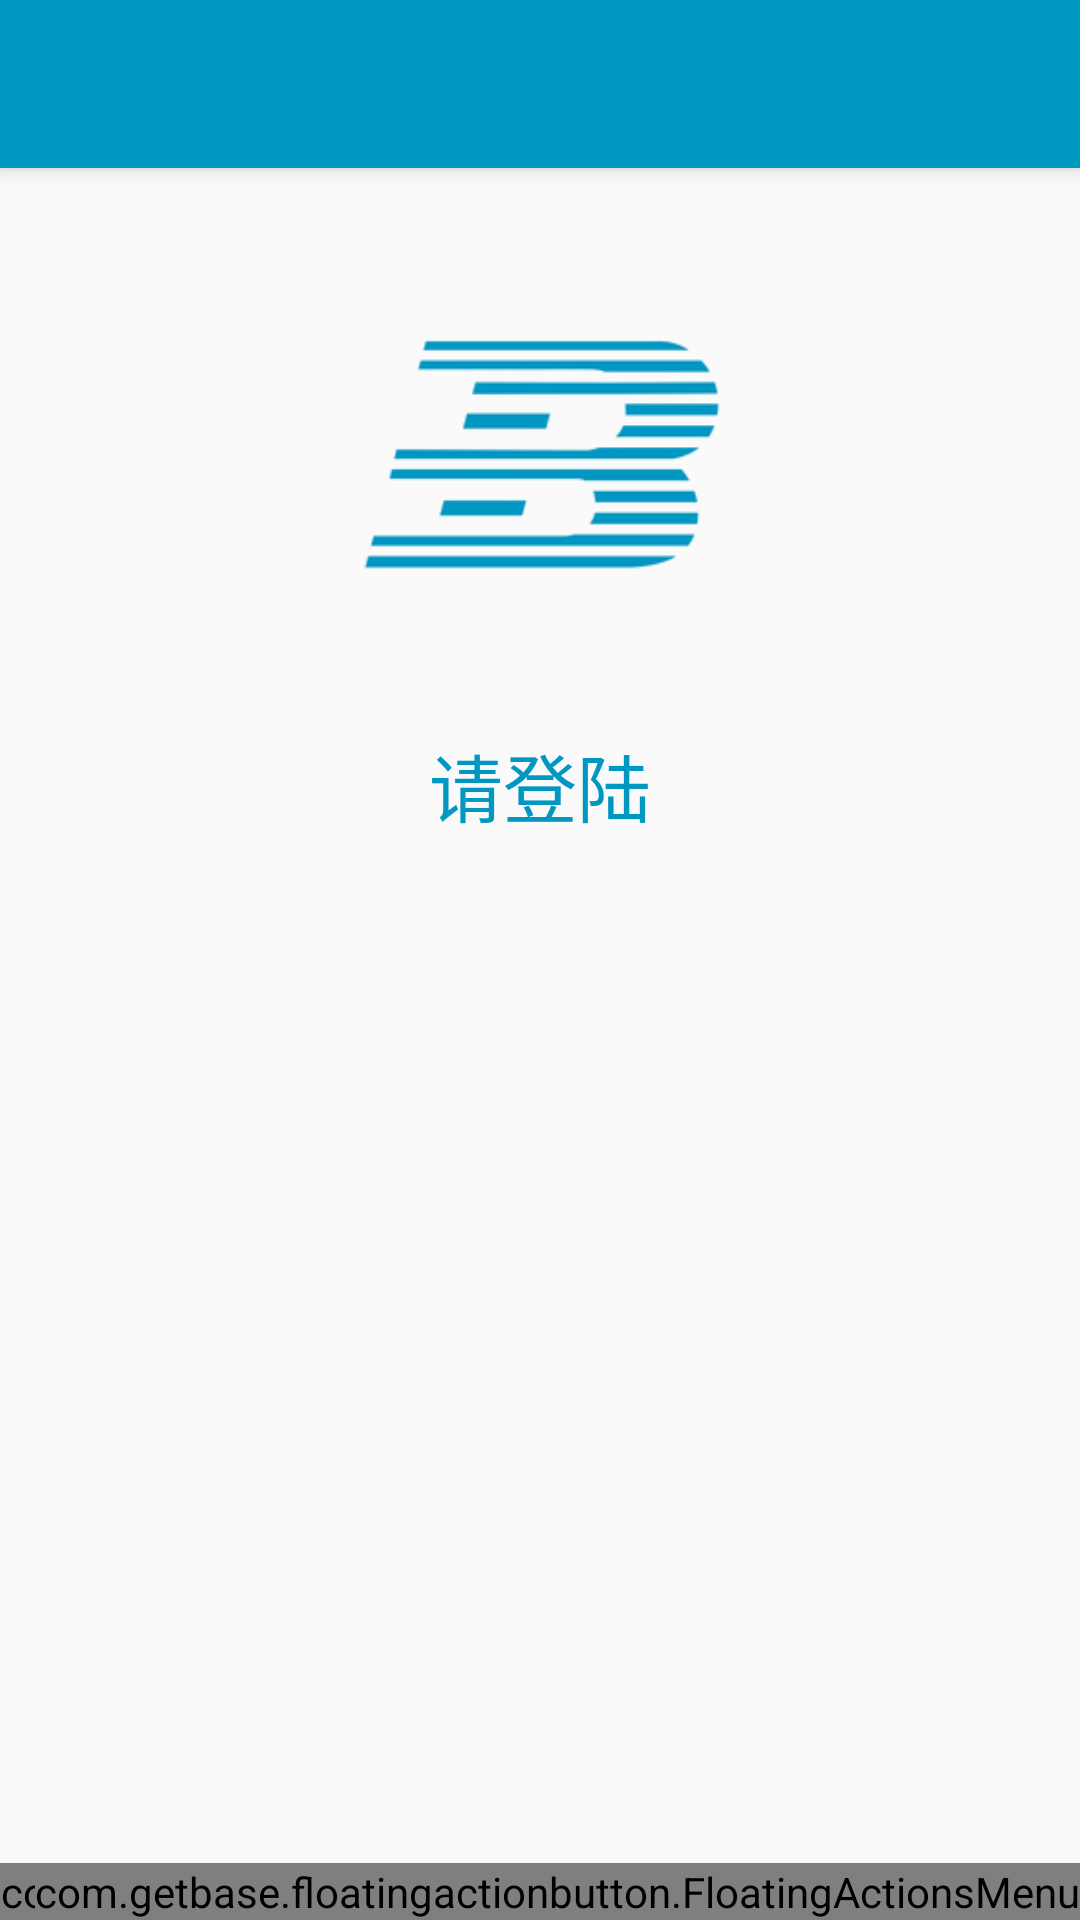

Produce the Android XML layout that renders to this screen, including the resource entries it uses.
<!-- AndroidManifest.xml: activity theme AppTheme.NoActionBar -->
<!-- res/layout/activity_main.xml -->
<?xml version="1.0" encoding="utf-8"?>
<android.support.design.widget.CoordinatorLayout xmlns:android="http://schemas.android.com/apk/res/android"
    xmlns:app="http://schemas.android.com/apk/res-auto"
    xmlns:tools="http://schemas.android.com/tools"
    xmlns:fab="http://schemas.android.com/apk/res-auto"
    android:layout_width="match_parent"
    android:layout_height="match_parent"
    tools:context="com.example.lgnbjut.MainActivity"
    android:animateLayoutChanges="true" >

    <android.support.design.widget.AppBarLayout
        android:layout_width="match_parent"
        android:layout_height="wrap_content"
        android:theme="@style/AppTheme.AppBarOverlay">

        <android.support.v7.widget.Toolbar
            android:id="@+id/toolbar"
            android:layout_width="match_parent"
            android:layout_height="?attr/actionBarSize"
            android:background="?attr/colorPrimary"
            app:popupTheme="@style/AppTheme.PopupOverlay" />

    </android.support.design.widget.AppBarLayout>

    <include layout="@layout/content_main"
        android:id="@+id/include" />

    <com.getbase.floatingactionbutton.FloatingActionButton
        android:id="@+id/fab1"
        android:layout_width="wrap_content"
        android:layout_height="wrap_content"
        fab:fab_colorNormal="@color/colorMain"
        fab:fab_title="@string/更改用户"
        fab:fab_addButtonColorNormal="@color/colorMain"
        fab:fab_addButtonColorPressed="@color/colorMainlite"
        fab:fab_addButtonPlusIconColor="@color/colorMainlite"
        android:layout_gravity="left|bottom"
        android:src="@drawable/link"
        />
<com.getbase.floatingactionbutton.FloatingActionsMenu
    android:id="@+id/right_labels"
    android:layout_width="wrap_content"
    android:layout_height="wrap_content"
    fab:fab_addButtonColorNormal="@color/colorMain"
    fab:fab_addButtonColorPressed="@color/colorMainlite"
    fab:fab_addButtonPlusIconColor="#fff"
    android:layout_gravity="right|bottom"
    android:textColor="#fff"
    android:src="@drawable/add">

    <com.getbase.floatingactionbutton.FloatingActionButton
        android:id="@+id/fab4"
        android:layout_width="wrap_content"
        android:layout_height="wrap_content"
        fab:fab_addButtonColorNormal="@color/colorMain"
        fab:fab_addButtonColorPressed="@color/colorMainlite"
        fab:fab_addButtonPlusIconColor="@color/colorMainlite"
        fab:fab_title="2345"
        fab:fab_size="normal"
        android:src="@drawable/photo"/>

    <com.getbase.floatingactionbutton.FloatingActionButton
        android:id="@+id/fab3"
        android:layout_width="wrap_content"
        android:layout_height="wrap_content"
        fab:fab_addButtonColorNormal="@color/colorMain"
        fab:fab_addButtonColorPressed="@color/colorMainlite"
        fab:fab_addButtonPlusIconColor="@color/colorMainlite"
        fab:fab_title="2345"
        fab:fab_size="normal"
        android:src="@drawable/share"/>

    <com.getbase.floatingactionbutton.FloatingActionButton
        android:id="@+id/fab2"
        android:layout_width="wrap_content"
        android:layout_height="wrap_content"
        fab:fab_addButtonColorNormal="@color/colorMain"
        fab:fab_addButtonColorPressed="@color/colorMainlite"
        fab:fab_addButtonPlusIconColor="@color/colorMainlite"
        fab:fab_title="2345"
        fab:fab_size="normal"
        android:src="@drawable/setting"/>

    <com.getbase.floatingactionbutton.FloatingActionButton
        android:id="@+id/fab"
        android:layout_width="wrap_content"
        android:layout_height="wrap_content"
        fab:fab_addButtonColorNormal="@color/colorMain"
        fab:fab_addButtonColorPressed="@color/colorMainlite"
        fab:fab_addButtonPlusIconColor="@color/colorMainlite"
        fab:fab_title="@string/更改用户"
        fab:fab_size="normal"
        android:src="@drawable/people"/>

</com.getbase.floatingactionbutton.FloatingActionsMenu>

    <TextView
        android:id="@+id/textTest"
        android:layout_width="wrap_content"
        android:layout_height="wrap_content"
        android:text="123" />

</android.support.design.widget.CoordinatorLayout>
<!-- res/layout/content_main.xml (included above) -->
<?xml version="1.0" encoding="utf-8"?>
    <LinearLayout
        xmlns:android="http://schemas.android.com/apk/res/android"
        xmlns:app="http://schemas.android.com/apk/res-auto"
        xmlns:tools="http://schemas.android.com/tools"
        android:layout_width="match_parent"
        android:layout_height="match_parent"
        android:orientation="vertical"
        app:layout_behavior="@string/appbar_scrolling_view_behavior"
        tools:layout_editor_absoluteY="8dp"
        tools:layout_editor_absoluteX="8dp"
        tools:context="com.example.lgnbjut.MainActivity"
        tools:showIn="@layout/activity_main"
        android:animateLayoutChanges="true" >

    <ImageView
        android:id="@+id/imageView"
        android:layout_width="match_parent"
        android:layout_height="86dp"
        android:layout_marginTop="25pt"
        app:srcCompat="@drawable/logo" />

    <TextView
        android:animateLayoutChanges="true"
        android:id="@+id/textView"
        android:layout_width="match_parent"
        android:layout_height="58dp"
        android:layout_marginTop="50dp"
        android:fontFamily="monospace"
        android:text="@string/请登陆"
        android:textSize="12pt"
        android:textColor="#0097c2"
        android:alpha="1"
        android:textAlignment="center"
        tools:layout_editor_absoluteX="151dp"
        tools:layout_editor_absoluteY="130dp" />

    <ProgressBar
        android:visibility="gone"
        android:id="@+id/progressBar4"
        style="?android:attr/progressBarStyle"
        android:layout_width="match_parent"
        android:layout_height="wrap_content"
        android:layout_marginTop="30pt"/>
    <TextView
        android:visibility="gone"
        android:id="@+id/progressBar4_text"
        android:layout_width="match_parent"
        android:layout_height="wrap_content"
        android:textAlignment="center"
        android:text="@string/正在链接"
        />
    <TextView
        android:id="@+id/textViewId"
        android:layout_marginTop="20pt"
        android:gravity="center|center_horizontal|center_vertical"
        android:layout_width="match_parent"
        android:layout_height="wrap_content"
        android:textSize="16pt"
        android:textColor="@color/colorMainMorelite"
        android:text="" />

    <com.mikhaellopez.circularprogressbar.CircularProgressBar
        android:visibility="gone"
        android:id="@+id/progressBarFlow"
        android:layout_width="50pt"
        android:layout_height="wrap_content"
        app:cpb_progress="80"
        app:cpb_background_progressbar_color="@color/colorMainMorelite"
        app:cpb_background_progressbar_width="20dp"
        app:cpb_progressbar_color="@color/colorMain"
        android:layout_gravity="center"
        app:cpb_progressbar_width="10dp"
        android:animateLayoutChanges="true"
        android:layout_marginTop="10pt"/>
    <TextView
        android:id="@+id/progressBarFlowText"
        android:visibility="gone"
        android:gravity="center|center_horizontal|center_vertical"
        android:layout_width="match_parent"
        android:layout_height="wrap_content"
        android:textSize="12pt"
        android:layout_marginTop="5pt"
        android:textColor="@color/colorError"
        android:text="MB"
        />
</LinearLayout>
<!-- resources referenced by this layout -->
<resources>
  <color name="colorMain">#0097c2</color>
  <color name="colorMainlite">#28b1d8</color>
  <!-- drawable link (drawable) -->
  <vector xmlns:android="http://schemas.android.com/apk/res/android"
          android:width="24dp"
          android:height="24dp"
          android:viewportWidth="24.0"
          android:viewportHeight="24.0">
      <path
          android:fillColor="#fff"
          android:pathData="M12.01,21.49L23.64,7c-0.45,-0.34 -4.93,-4 -11.64,-4C5.28,3 0.81,6.66 0.36,7l11.63,14.49 0.01,0.01 0.01,-0.01z"
          android:fillAlpha=".3"/>
      <path
          android:fillColor="#fff"
          android:pathData="M3.53,10.95l8.46,10.54 0.01,0.01 0.01,-0.01 8.46,-10.54C20.04,10.62 16.81,8 12,8c-4.81,0 -8.04,2.62 -8.47,2.95z"/>
  </vector>
  <!-- drawable logo: png bitmap (drawable, 8822 bytes) -->
  <style name="AppTheme.AppBarOverlay" parent="ThemeOverlay.AppCompat.Dark.ActionBar" />
  <style name="AppTheme.PopupOverlay" parent="ThemeOverlay.AppCompat.Light" />
  <style name="AppTheme.NoActionBar">
          <item name="windowActionBar">false</item>
          <item name="windowNoTitle">true</item>
      </style>
</resources>
